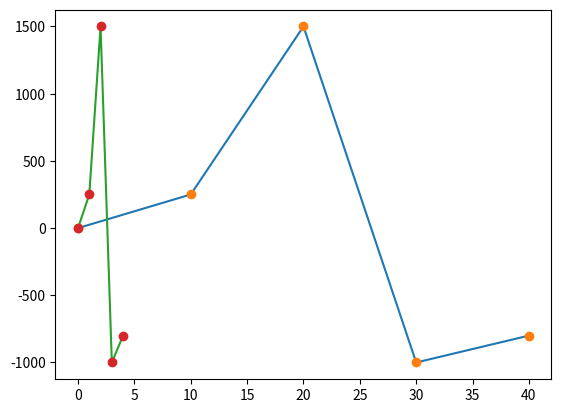

This chart was generated by the following Python code:
import matplotlib.pyplot as plt
import numpy as np

xpoints = np.array([0, 10, 20, 30, 40])
ypoints = np.array([0, 250, 1500, -1000, -800])

plt.plot(xpoints, ypoints)
plt.show()

# just points
plt.plot(xpoints, ypoints, 'o')
plt.show()

# Plotting without x-points:
plt.plot(ypoints)
plt.show()

# just points and plotting without x-points:
plt.plot(ypoints, 'o')
plt.show()